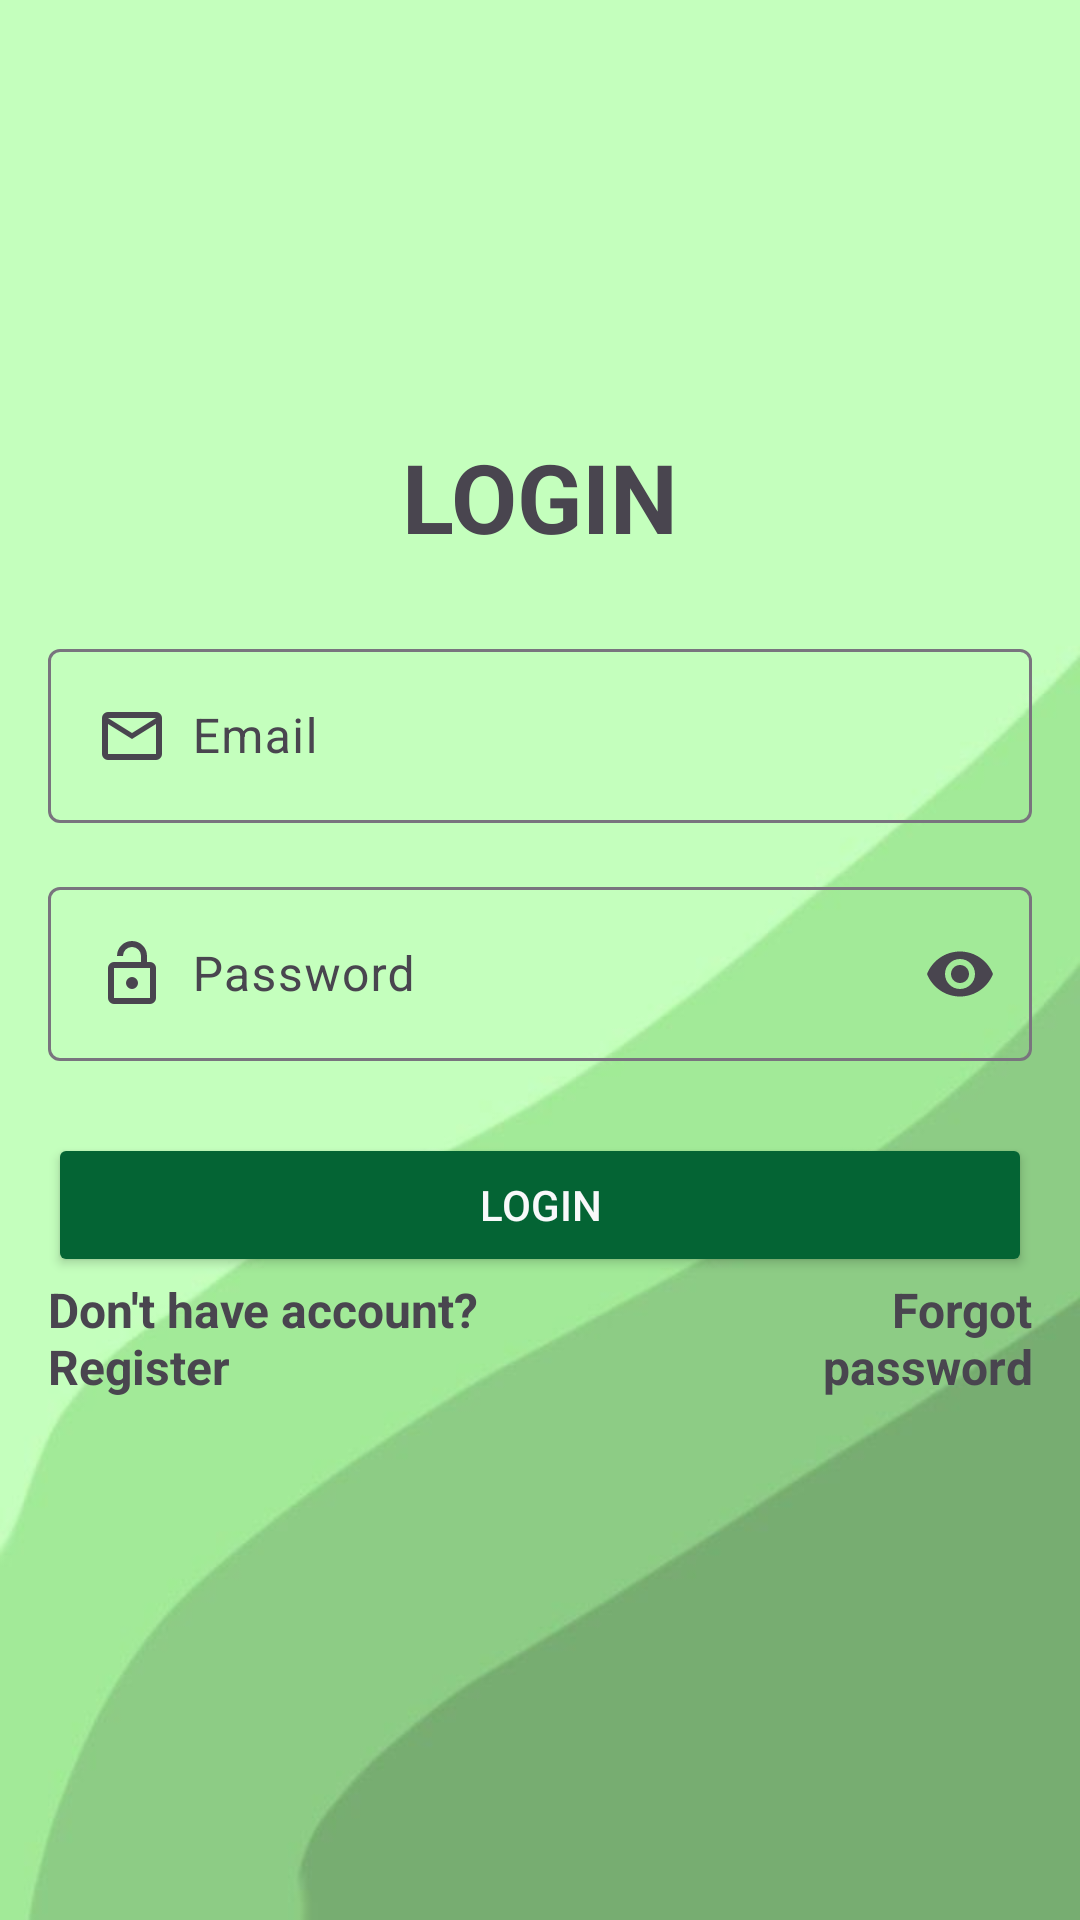

The Android layout XML behind this screen, and the referenced resources:
<!-- AndroidManifest.xml: activity theme Theme.QuizAPP -->
<!-- res/layout/activity_login.xml -->
<?xml version="1.0" encoding="utf-8"?>
<androidx.constraintlayout.widget.ConstraintLayout xmlns:android="http://schemas.android.com/apk/res/android"
    xmlns:app="http://schemas.android.com/apk/res-auto"
    xmlns:tools="http://schemas.android.com/tools"
    android:layout_width="match_parent"
    android:layout_height="match_parent"
    android:padding="16dp"
    tools:context=".Auth.LoginActivity">

    <Button
        android:id="@+id/loginButton"
        android:layout_width="0dp"
        android:layout_height="wrap_content"
        android:layout_marginTop="24dp"
        android:backgroundTint="@color/purple"
        android:text="LOGIN"
        android:textColor="@color/light"
        app:layout_constraintEnd_toEndOf="parent"
        app:layout_constraintStart_toStartOf="parent"
        app:layout_constraintTop_toBottomOf="@+id/textInputLayout5" />

    <TextView
        android:id="@+id/textView2"
        android:layout_width="wrap_content"
        android:layout_height="wrap_content"
        android:layout_marginTop="128dp"
        android:text="LOGIN"
        android:textSize="32sp"
        android:textStyle="bold"
        app:layout_constraintEnd_toEndOf="parent"
        app:layout_constraintStart_toStartOf="parent"
        app:layout_constraintTop_toTopOf="parent" />

    <com.google.android.material.textfield.TextInputLayout
        android:id="@+id/textInputLayout4"
        android:layout_width="0dp"
        android:layout_height="wrap_content"
        android:layout_marginTop="24dp"
        app:layout_constraintEnd_toEndOf="parent"
        app:layout_constraintStart_toStartOf="parent"
        app:layout_constraintTop_toBottomOf="@+id/textView2">

        <com.google.android.material.textfield.TextInputEditText
            android:id="@+id/emailLogin"
            android:layout_width="match_parent"
            android:layout_height="wrap_content"
            android:drawableStart="@drawable/mail_icon"
            android:drawablePadding="8dp"
            android:hint="Email" />
    </com.google.android.material.textfield.TextInputLayout>

    <com.google.android.material.textfield.TextInputLayout
        android:id="@+id/textInputLayout5"
        android:layout_width="0dp"
        android:layout_height="wrap_content"
        android:layout_marginTop="16dp"
        app:endIconMode="password_toggle"
        app:layout_constraintEnd_toEndOf="parent"
        app:layout_constraintStart_toStartOf="parent"
        app:layout_constraintTop_toBottomOf="@+id/textInputLayout4">

        <com.google.android.material.textfield.TextInputEditText
            android:id="@+id/passwordLogin"
            android:layout_width="match_parent"
            android:layout_height="wrap_content"
            android:drawableStart="@drawable/password_icon"
            android:drawablePadding="8dp"
            android:hint="Password"
            android:inputType="text|textPassword" />
    </com.google.android.material.textfield.TextInputLayout>

    <LinearLayout
        android:layout_width="0dp"
        android:layout_height="wrap_content"
        android:orientation="horizontal"
        app:layout_constraintEnd_toEndOf="parent"
        app:layout_constraintStart_toStartOf="parent"
        app:layout_constraintTop_toBottomOf="@+id/loginButton">

        <TextView
            android:id="@+id/registerDirect"
            android:layout_width="wrap_content"
            android:layout_height="wrap_content"
            android:layout_weight="1"
            android:text="Don't have account? Register"
            android:textSize="16sp"
            android:textStyle="bold" />

        <TextView
            android:id="@+id/forgotPassword"
            android:layout_width="wrap_content"
            android:layout_height="wrap_content"
            android:layout_weight="1"
            android:text="Forgot password"
            android:textAlignment="viewEnd"
            android:textAllCaps="false"
            android:textSize="16sp"
            android:textStyle="bold" />
    </LinearLayout>

    <com.google.android.material.progressindicator.CircularProgressIndicator
        android:id="@+id/loginLoading"
        android:layout_width="wrap_content"
        android:layout_height="wrap_content"
        android:indeterminate="true"
        app:layout_constraintBottom_toBottomOf="parent"
        app:layout_constraintEnd_toEndOf="parent"
        app:layout_constraintStart_toStartOf="parent"
        android:visibility="gone"
        app:layout_constraintTop_toTopOf="parent" />
</androidx.constraintlayout.widget.ConstraintLayout>
<!-- resources referenced by this layout -->
<resources>
  <color name="light">#f8f9fa</color>
  <color name="purple">#046434</color>
  <!-- drawable mail_icon (drawable) -->
  <?xml version="1.0" encoding="utf-8"?>
  <vector xmlns:android="http://schemas.android.com/apk/res/android"
      android:width="24dp"
      android:height="24dp"
      android:viewportWidth="960"
      android:viewportHeight="960"
      android:tint="?attr/colorControlNormal">
      <path
          android:fillColor="@android:color/white"
          android:pathData="M160,800Q127,800 103.5,776.5Q80,753 80,720L80,240Q80,207 103.5,183.5Q127,160 160,160L800,160Q833,160 856.5,183.5Q880,207 880,240L880,720Q880,753 856.5,776.5Q833,800 800,800L160,800ZM480,520L160,320L160,720Q160,720 160,720Q160,720 160,720L800,720Q800,720 800,720Q800,720 800,720L800,320L480,520ZM480,440L800,240L160,240L480,440ZM160,320L160,240L160,240L160,320L160,720Q160,720 160,720Q160,720 160,720L160,720Q160,720 160,720Q160,720 160,720L160,320Z"/>
  </vector>
  <!-- drawable password_icon (drawable) -->
  <?xml version="1.0" encoding="utf-8"?>
  <vector xmlns:android="http://schemas.android.com/apk/res/android"
      android:width="24dp"
      android:height="24dp"
      android:viewportWidth="960"
      android:viewportHeight="960"
      android:tint="?attr/colorControlNormal">
      <path
          android:fillColor="@android:color/white"
          android:pathData="M240,320L600,320L600,240Q600,190 565,155Q530,120 480,120Q430,120 395,155Q360,190 360,240L280,240Q280,157 338.5,98.5Q397,40 480,40Q563,40 621.5,98.5Q680,157 680,240L680,320L720,320Q753,320 776.5,343.5Q800,367 800,400L800,800Q800,833 776.5,856.5Q753,880 720,880L240,880Q207,880 183.5,856.5Q160,833 160,800L160,400Q160,367 183.5,343.5Q207,320 240,320ZM240,800L720,800Q720,800 720,800Q720,800 720,800L720,400Q720,400 720,400Q720,400 720,400L240,400Q240,400 240,400Q240,400 240,400L240,800Q240,800 240,800Q240,800 240,800ZM480,680Q513,680 536.5,656.5Q560,633 560,600Q560,567 536.5,543.5Q513,520 480,520Q447,520 423.5,543.5Q400,567 400,600Q400,633 423.5,656.5Q447,680 480,680ZM240,800Q240,800 240,800Q240,800 240,800L240,400Q240,400 240,400Q240,400 240,400L240,400Q240,400 240,400Q240,400 240,400L240,800Q240,800 240,800Q240,800 240,800L240,800Z"/>
  </vector>
  <style name="Theme.QuizAPP" parent="Base.Theme.QuizAPP" />
  <style name="Base.Theme.QuizAPP" parent="Theme.Material3.Light.NoActionBar">
          
          
          <item name="colorPrimary">@color/light_moss</item>
          <item name="colorSurface">@color/light_moss</item>
          <item name="android:windowSplashScreenBackground">#77c801</item>
          <item name="android:textColorPrimary">@color/dark</item>
  
          <item name="android:windowBackground">@drawable/background</item>
      </style>
  <color name="light_moss">#eaffee</color>
  <color name="dark">#343a40</color>
  <!-- drawable background: jpg bitmap (drawable, 10727 bytes) -->
</resources>
